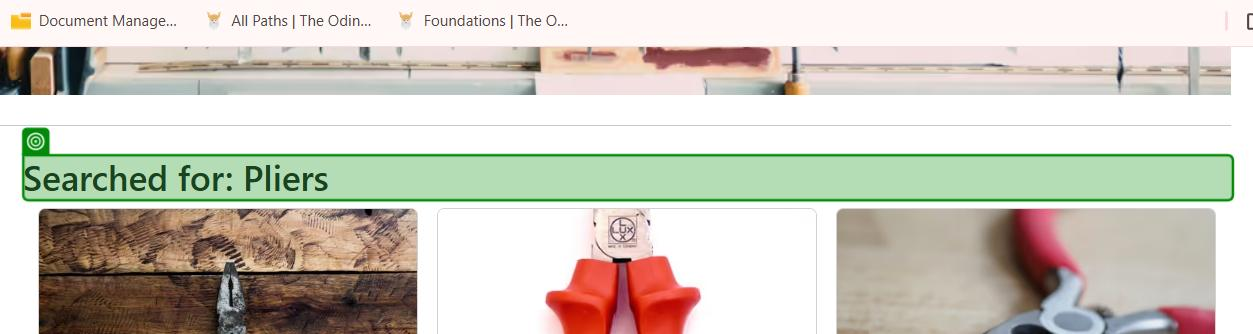
Workflow: SearchItem

Step 1 [try]: check the heading 'Searched for:' in window 'Practice Software Testing - Toolshop - v5.0' (chrome.exe)
